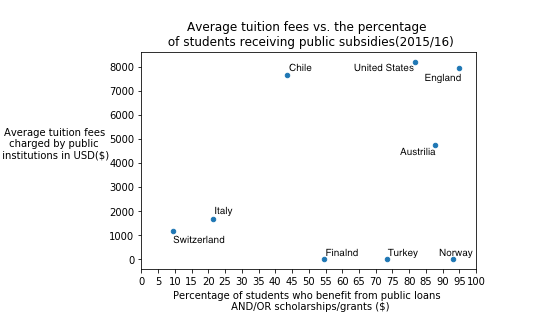

Values plotted in this chart, from the file beside it:
Country, Average tuition fees charged by public i…, Average tuition fees charged by private …, Percentage of students who benefit from …
England, 7931, 11951, 95
Norway, 0, 5099, 93
Austrailia, 4763, 8827, 87.8
United States, 8202, 21189, 81.6
Turkey, 0, NA, 73.4
Finland, 0, 0, 54.58
Chile, 7654, 7156, 43.4
Italy, 1658, 5807, 21.5
Switzerland, 1168, 1168, 9.3
